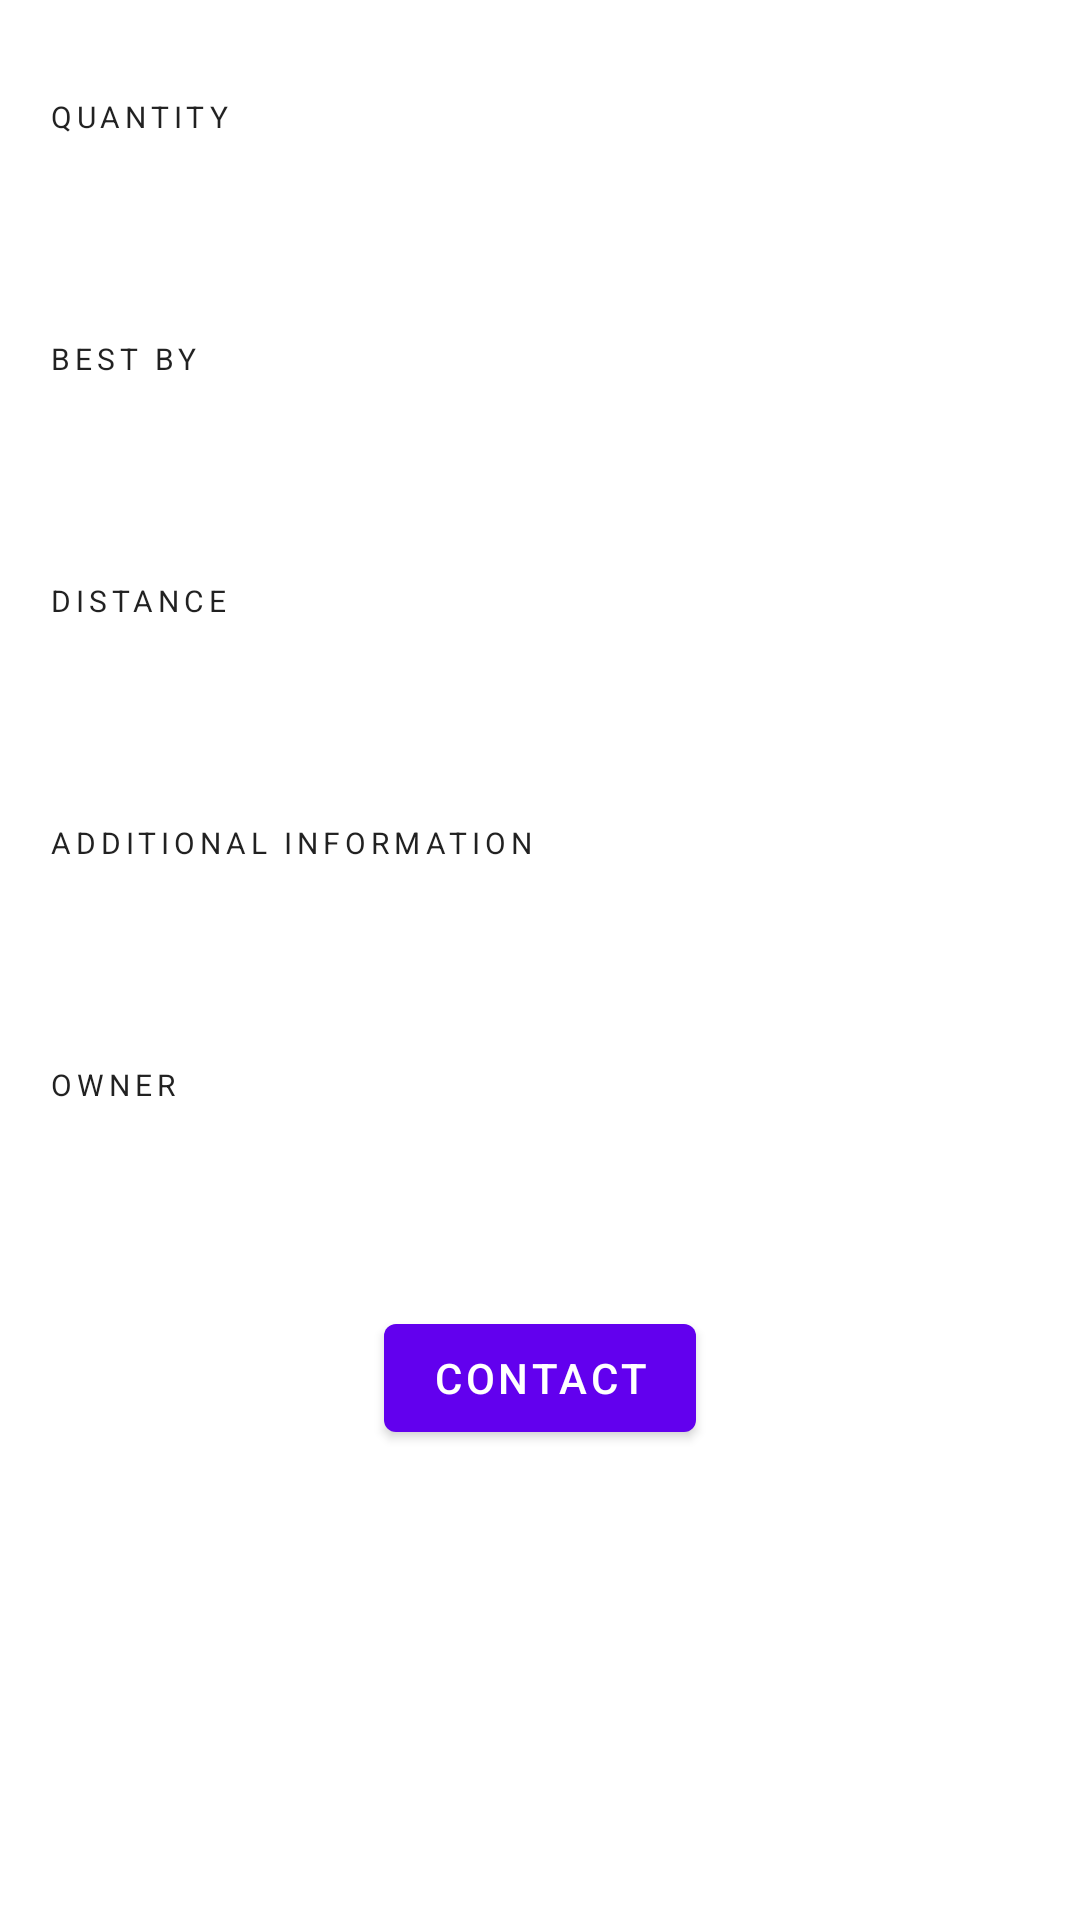

Write the Android layout XML for this screen, with the resource values it uses.
<!-- AndroidManifest.xml: application theme Theme.example -->
<!-- res/layout/fragment_nearby_detail.xml -->
<?xml version="1.0" encoding="utf-8"?>
<ScrollView xmlns:android="http://schemas.android.com/apk/res/android"
    xmlns:app="http://schemas.android.com/apk/res-auto"
    xmlns:tools="http://schemas.android.com/tools"
    android:layout_width="match_parent"
    android:layout_height="match_parent"
    tools:context=".NearbyDetailFragment">

    <androidx.constraintlayout.widget.ConstraintLayout
        android:layout_width="match_parent"
        android:layout_height="wrap_content">

        <Button
            android:id="@+id/contact_button"
            android:layout_width="wrap_content"
            android:layout_height="wrap_content"
            android:layout_marginTop="32dp"
            android:text="@string/nearby_detail_contact"
            app:layout_constraintEnd_toEndOf="parent"
            app:layout_constraintStart_toStartOf="parent"
            app:layout_constraintTop_toBottomOf="@id/owner" />


        <TextView
            android:id="@+id/quantity_header"
            style="@style/TextAppearance.MaterialComponents.Overline"
            android:layout_width="0dp"
            android:layout_height="wrap_content"
            android:layout_marginStart="@dimen/nearby_detail_side"
            android:layout_marginTop="@dimen/nearby_detail_overline_top"
            android:layout_marginEnd="@dimen/nearby_detail_side"
            android:text="@string/nearby_detail_quantity"
            app:layout_constraintEnd_toEndOf="parent"
            app:layout_constraintStart_toStartOf="parent"
            app:layout_constraintTop_toTopOf="parent" />

        <TextView
            android:id="@+id/quantity"
            style="@style/TextAppearance.MaterialComponents.Headline6"
            android:layout_width="0dp"
            android:layout_height="wrap_content"
            android:layout_marginStart="@dimen/nearby_detail_side"
            android:layout_marginTop="8dp"

            android:layout_marginEnd="@dimen/nearby_detail_side"
            android:lines="1"
            app:layout_constraintEnd_toEndOf="parent"
            app:layout_constraintStart_toStartOf="parent"
            app:layout_constraintTop_toBottomOf="@id/quantity_header" />


        <TextView
            android:id="@+id/best_by_header"
            style="@style/TextAppearance.MaterialComponents.Overline"
            android:layout_width="0dp"
            android:layout_height="wrap_content"
            android:layout_marginStart="@dimen/nearby_detail_side"
            android:layout_marginTop="@dimen/nearby_detail_overline_top"
            android:layout_marginEnd="@dimen/nearby_detail_side"
            android:text="@string/nearby_detail_best_by"
            app:layout_constraintEnd_toEndOf="parent"
            app:layout_constraintStart_toStartOf="parent"
            app:layout_constraintTop_toBottomOf="@id/quantity" />

        <TextView
            android:id="@+id/best_by"
            style="@style/TextAppearance.MaterialComponents.Headline6"
            android:layout_width="0dp"
            android:layout_height="wrap_content"
            android:layout_marginStart="@dimen/nearby_detail_side"
            android:layout_marginTop="8dp"
            android:layout_marginEnd="@dimen/nearby_detail_side"
            android:lines="1"
            app:layout_constraintEnd_toEndOf="parent"
            app:layout_constraintStart_toStartOf="parent"
            app:layout_constraintTop_toBottomOf="@id/best_by_header" />


        <TextView
            android:id="@+id/distance_header"
            style="@style/TextAppearance.MaterialComponents.Overline"
            android:layout_width="0dp"
            android:layout_height="wrap_content"
            android:layout_marginStart="@dimen/nearby_detail_side"
            android:layout_marginTop="@dimen/nearby_detail_overline_top"
            android:layout_marginEnd="@dimen/nearby_detail_side"
            android:text="@string/nearby_detail_distance"
            app:layout_constraintEnd_toEndOf="parent"
            app:layout_constraintStart_toStartOf="parent"
            app:layout_constraintTop_toBottomOf="@id/best_by" />

        <TextView
            android:id="@+id/distance"
            style="@style/TextAppearance.MaterialComponents.Headline6"
            android:layout_width="0dp"
            android:layout_height="wrap_content"
            android:layout_marginStart="@dimen/nearby_detail_side"
            android:layout_marginTop="8dp"

            android:layout_marginEnd="@dimen/nearby_detail_side"
            android:lines="1"
            app:layout_constraintEnd_toEndOf="parent"
            app:layout_constraintStart_toStartOf="parent"
            app:layout_constraintTop_toBottomOf="@id/distance_header" />


        <TextView
            android:id="@+id/additional_information_header"
            style="@style/TextAppearance.MaterialComponents.Overline"
            android:layout_width="0dp"
            android:layout_height="wrap_content"
            android:layout_marginStart="@dimen/nearby_detail_side"
            android:layout_marginTop="@dimen/nearby_detail_overline_top"
            android:layout_marginEnd="@dimen/nearby_detail_side"
            android:text="@string/nearby_detail_additional_information"
            app:layout_constraintEnd_toEndOf="parent"
            app:layout_constraintStart_toStartOf="parent"
            app:layout_constraintTop_toBottomOf="@id/distance" />

        <TextView
            android:id="@+id/additional_information"
            style="@style/TextAppearance.MaterialComponents.Headline6"
            android:layout_width="0dp"
            android:layout_height="wrap_content"
            android:layout_marginStart="@dimen/nearby_detail_side"
            android:layout_marginTop="8dp"

            android:layout_marginEnd="@dimen/nearby_detail_side"
            app:layout_constraintEnd_toEndOf="parent"
            app:layout_constraintStart_toStartOf="parent"
            app:layout_constraintTop_toBottomOf="@id/additional_information_header" />

        <TextView
            android:id="@+id/owner_header"
            style="@style/TextAppearance.MaterialComponents.Overline"
            android:layout_width="0dp"
            android:layout_height="wrap_content"
            android:layout_marginStart="@dimen/nearby_detail_side"
            android:layout_marginTop="@dimen/nearby_detail_overline_top"
            android:layout_marginEnd="@dimen/nearby_detail_side"
            android:text="@string/nearby_detail_owner"
            app:layout_constraintEnd_toEndOf="parent"
            app:layout_constraintStart_toStartOf="parent"
            app:layout_constraintTop_toBottomOf="@id/additional_information" />

        <TextView
            android:id="@+id/owner"
            style="@style/TextAppearance.MaterialComponents.Headline6"
            android:layout_width="0dp"
            android:layout_height="wrap_content"
            android:layout_marginStart="@dimen/nearby_detail_side"
            android:layout_marginTop="8dp"

            android:layout_marginEnd="@dimen/nearby_detail_side"
            android:lines="1"
            app:layout_constraintEnd_toEndOf="parent"
            app:layout_constraintStart_toStartOf="parent"
            app:layout_constraintTop_toBottomOf="@id/owner_header" />
    </androidx.constraintlayout.widget.ConstraintLayout>

</ScrollView>
<!-- resources referenced by this layout -->
<resources>
  <dimen name="nearby_detail_overline_top">32dp</dimen>
  <dimen name="nearby_detail_side">16dp</dimen>
  <string name="nearby_detail_additional_information">Additional information</string>
  <string name="nearby_detail_best_by">Best by</string>
  <string name="nearby_detail_contact">Contact</string>
  <string name="nearby_detail_distance">Distance</string>
  <string name="nearby_detail_owner">Owner</string>
  <string name="nearby_detail_quantity">Quantity</string>
  <style name="Theme.example" parent="Theme.MaterialComponents.DayNight.DarkActionBar">
          
          <item name="colorPrimary">@color/purple_500</item>
          <item name="colorPrimaryVariant">@color/purple_700</item>
          <item name="colorOnPrimary">@color/white</item>
          
          <item name="colorSecondary">@color/teal_200</item>
          <item name="colorSecondaryVariant">@color/teal_700</item>
          <item name="colorOnSecondary">@color/black</item>
          
          <item name="android:statusBarColor" tools:targetApi="l">?attr/colorPrimaryVariant</item>
          
      </style>
  <color name="white">#FFFFFFFF</color>
  <color name="black">#FF000000</color>
  <!-- not gathered from this repository: default colours our renderer supplied (Android Studio template values) -->
  <color name="purple_500">#FF6200EE</color>
  <color name="purple_700">#FF3700B3</color>
  <color name="teal_200">#FF03DAC5</color>
  <color name="teal_700">#FF018786</color>
</resources>
